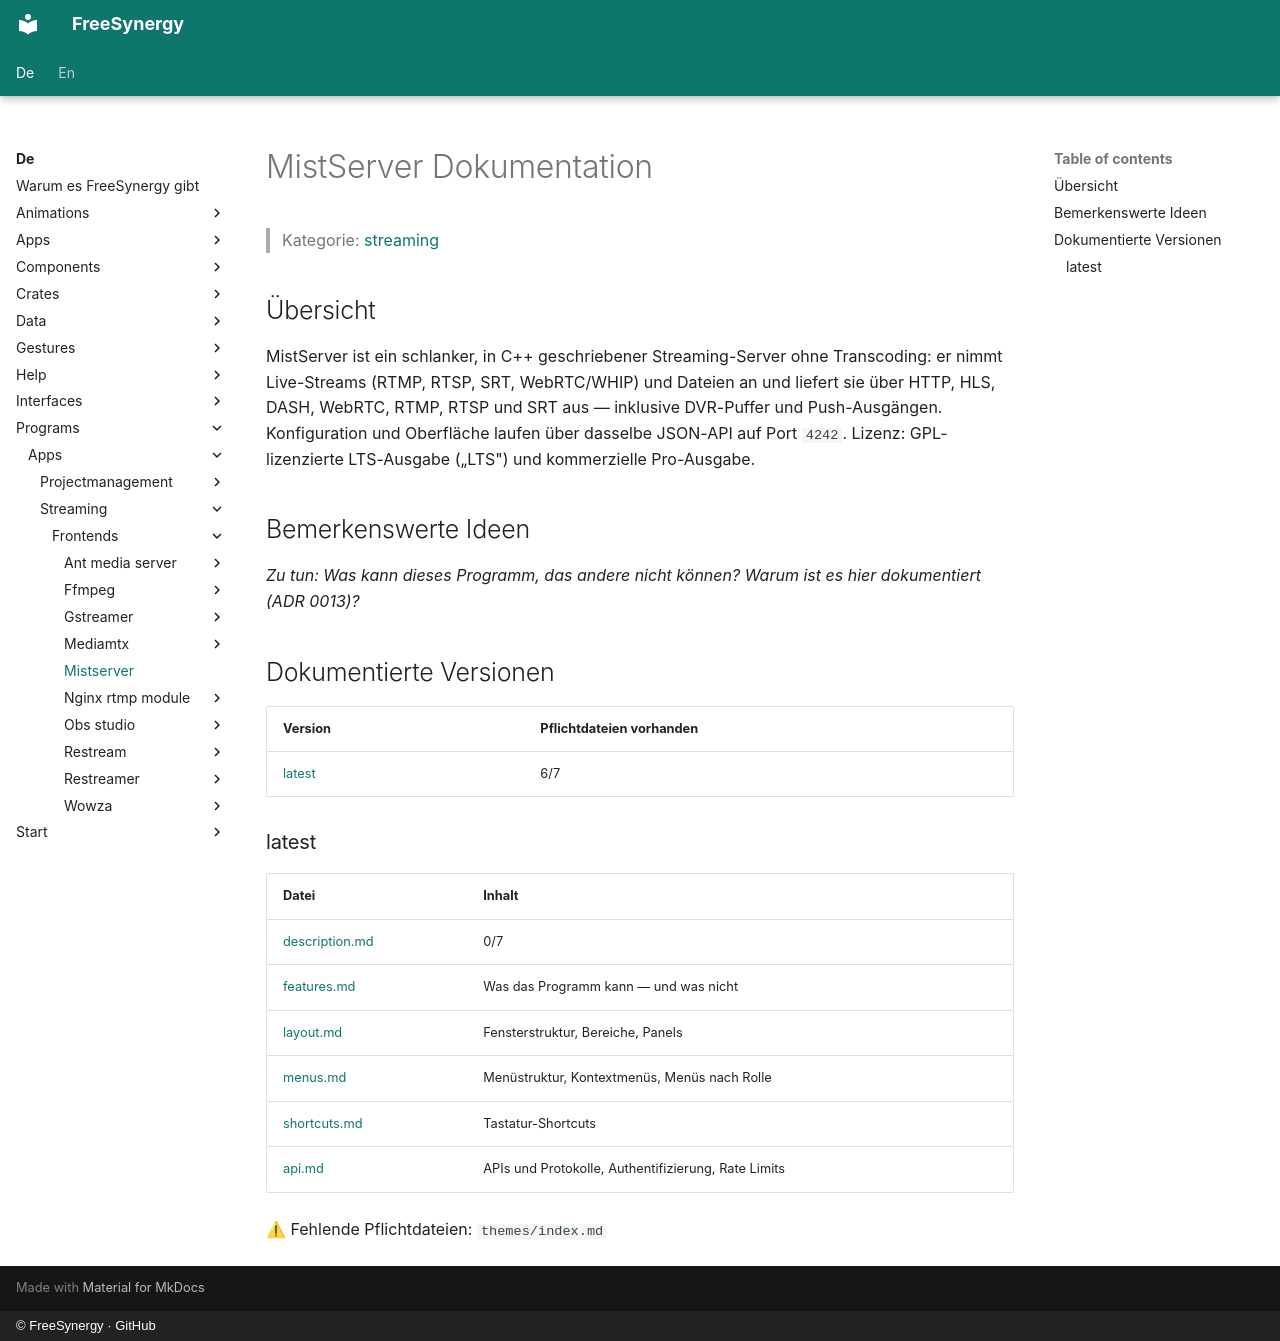

repository: FreeSynergy/fs-documentation · page: de/programs/apps/streaming/frontends/mistserver/index.html · generator: mkdocs · copyright: © FreeSynergy · GitHub

# MistServer Dokumentation

> Kategorie: [streaming](../../index.md)

## Übersicht

MistServer ist ein schlanker, in C++ geschriebener Streaming-Server ohne Transcoding: er nimmt Live-Streams (RTMP, RTSP, SRT, WebRTC/WHIP) und Dateien an und liefert sie über HTTP, HLS, DASH, WebRTC, RTMP, RTSP und SRT aus — inklusive DVR-Puffer und Push-Ausgängen. Konfiguration und Oberfläche laufen über dasselbe JSON-API auf Port `4242`. Lizenz: GPL-lizenzierte LTS-Ausgabe („LTS") und kommerzielle Pro-Ausgabe.

## Bemerkenswerte Ideen

_Zu tun: Was kann dieses Programm, das andere nicht können? Warum ist es hier dokumentiert (ADR 0013)?_

## Dokumentierte Versionen

<!-- gen:versions (Spiegel von docs/en; ADR 0011) — edits inside are overwritten -->
| Version | Pflichtdateien vorhanden |
|---------|------------------------|
| [latest](latest/description.md) | 6/7 |

### latest

| Datei | Inhalt |
|------|----------|
| [description.md](latest/description.md) | 0/7 |
| [features.md](latest/features.md) | Was das Programm kann — und was nicht |
| [layout.md](latest/layout.md) | Fensterstruktur, Bereiche, Panels |
| [menus.md](latest/menus.md) | Menüstruktur, Kontextmenüs, Menüs nach Rolle |
| [shortcuts.md](latest/shortcuts.md) | Tastatur-Shortcuts |
| [api.md](latest/api.md) | APIs und Protokolle, Authentifizierung, Rate Limits |

⚠ Fehlende Pflichtdateien: `themes/index.md`
<!-- /gen:versions -->
